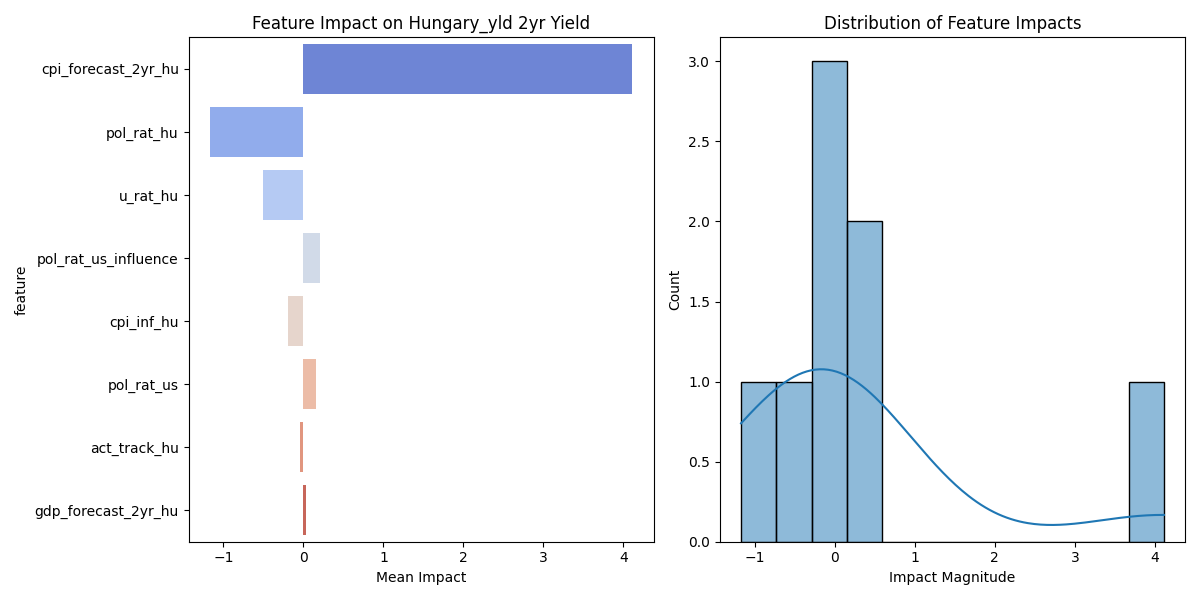

Data behind this chart, as committed beside it:
feature, mean_impact, std_impact, abs_impact
cpi_forecast_2yr_hu, 4.112, 2.218, 4.112
pol_rat_hu, -1.172, 0.6043, 1.172
u_rat_hu, -0.5073, 0.1864, 0.5073
pol_rat_us_influence, 0.2025, 0.1113, 0.2025
cpi_inf_hu, -0.1934, 0.1001, 0.1934
pol_rat_us, 0.1592, 0.09206, 0.1592
act_track_hu, -0.04591, 0.02447, 0.04591
gdp_forecast_2yr_hu, 0.02784, 0.01603, 0.02784
